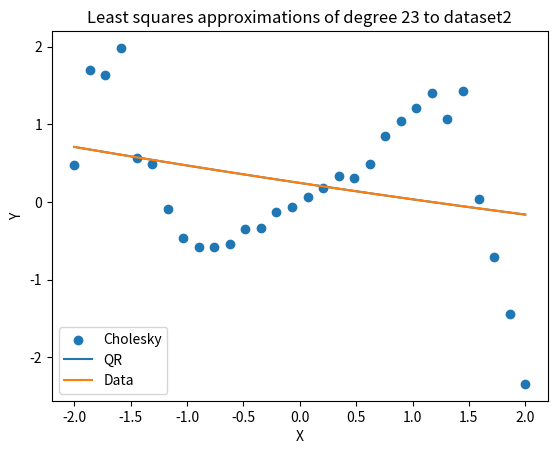

Recreate this plot in Python.
import numpy as np

def qr_solve(x,b,deg):
    A = polynomial_this(x,deg)
    u,s,vh = np.linalg.svd(A)
    cond = max(s)/min(s)
    Q,R=np.linalg.qr(A)
    u,s,vh = np.linalg.svd(R)
    cond = max(s)/min(s)
    QTB = Q.T.dot(b)
    for i in range(deg-1,0,-1):    #Backpropagation
        for j in range(i-1,-1,-1):
            coef      = R[j][i]/R[i][i]
            R[j,:]   -= coef*R[i,:]
            QTB[j,:] -= coef*QTB[i,:]
    beta = QTB[:,0]/R.diagonal()
    
    return A.dot(beta),cond

def cholesky(A): #Cholesky Factorisation
    L = np.zeros(A.shape)
    D = np.zeros(A.shape)

    for i in range(A.shape[0]):
        L[:,i] = A[:,i]/A[i,i]
        D[i,i] = A[i,i]
        A = A-(D[i,i]*np.c_[L[:,i]].dot(np.c_[L[:,i]].T))
    Droot = np.sqrt(D)
    R = L.dot(Droot)
    return R

def cholesky_solve(x,b,deg):
    A = polynomial_this(x,deg)
    R = cholesky(A.T.dot(A))
    Rt = R.T
    u,s,vh = np.linalg.svd(R.dot(Rt))
    cond = max(s)/min(s)
    beta_temp = np.zeros(deg)
    ATb = A.T.dot(b)

    for i in range(len(beta_temp)): #foreward propagation
        beta_temp[i] = ATb[i]
        for j in range(i):
            beta_temp[i]-=R[i,j]*beta_temp[j]
        beta_temp[i] /= R[i,i]
    beta = np.zeros(deg)
    
    for i in reversed(range(len(beta_temp))): # backwardpropagation
        beta[i] = beta_temp[i]
        for j in (range(i+1,len(beta_temp))):
            beta[i]=beta[i]-Rt[i,j]*beta[j]
        beta[i] =beta[i] / Rt[i,i]
    
    return A.dot(beta),cond
    
def polynomial_this(x,n):
    X = np.c_[np.ones(len(x))]
    for i in range(1,n):
        X = np.c_[X,x**(i)]
    return X

n = 30
deg = 3
start = -2;
stop = 2;
x = np.linspace(start,stop,n);
eps = 1;
r = np.random.rand(1,n) * eps;
b   = (x*(np.cos(r+0.5*x**3)+np.sin(0.5*x**3))).T; 
b2  = (4*x**5 - 5*x**4 - 20*x**3 + 10*x**2 + 40*x + 10 + r).T

qr,qr_condition = qr_solve(x,b,deg)

chol,chol_condition = cholesky_solve(x,b,deg)
print(qr_condition,chol_condition)



import matplotlib.pyplot as plt
plt.scatter(x,b)
plt.plot(x,chol,x,qr)
plt.legend(["Cholesky","QR","Data"])
plt.xlabel("X")
plt.ylabel("Y")
plt.title("Least squares approximations of degree 23 to dataset2")
plt.show()
